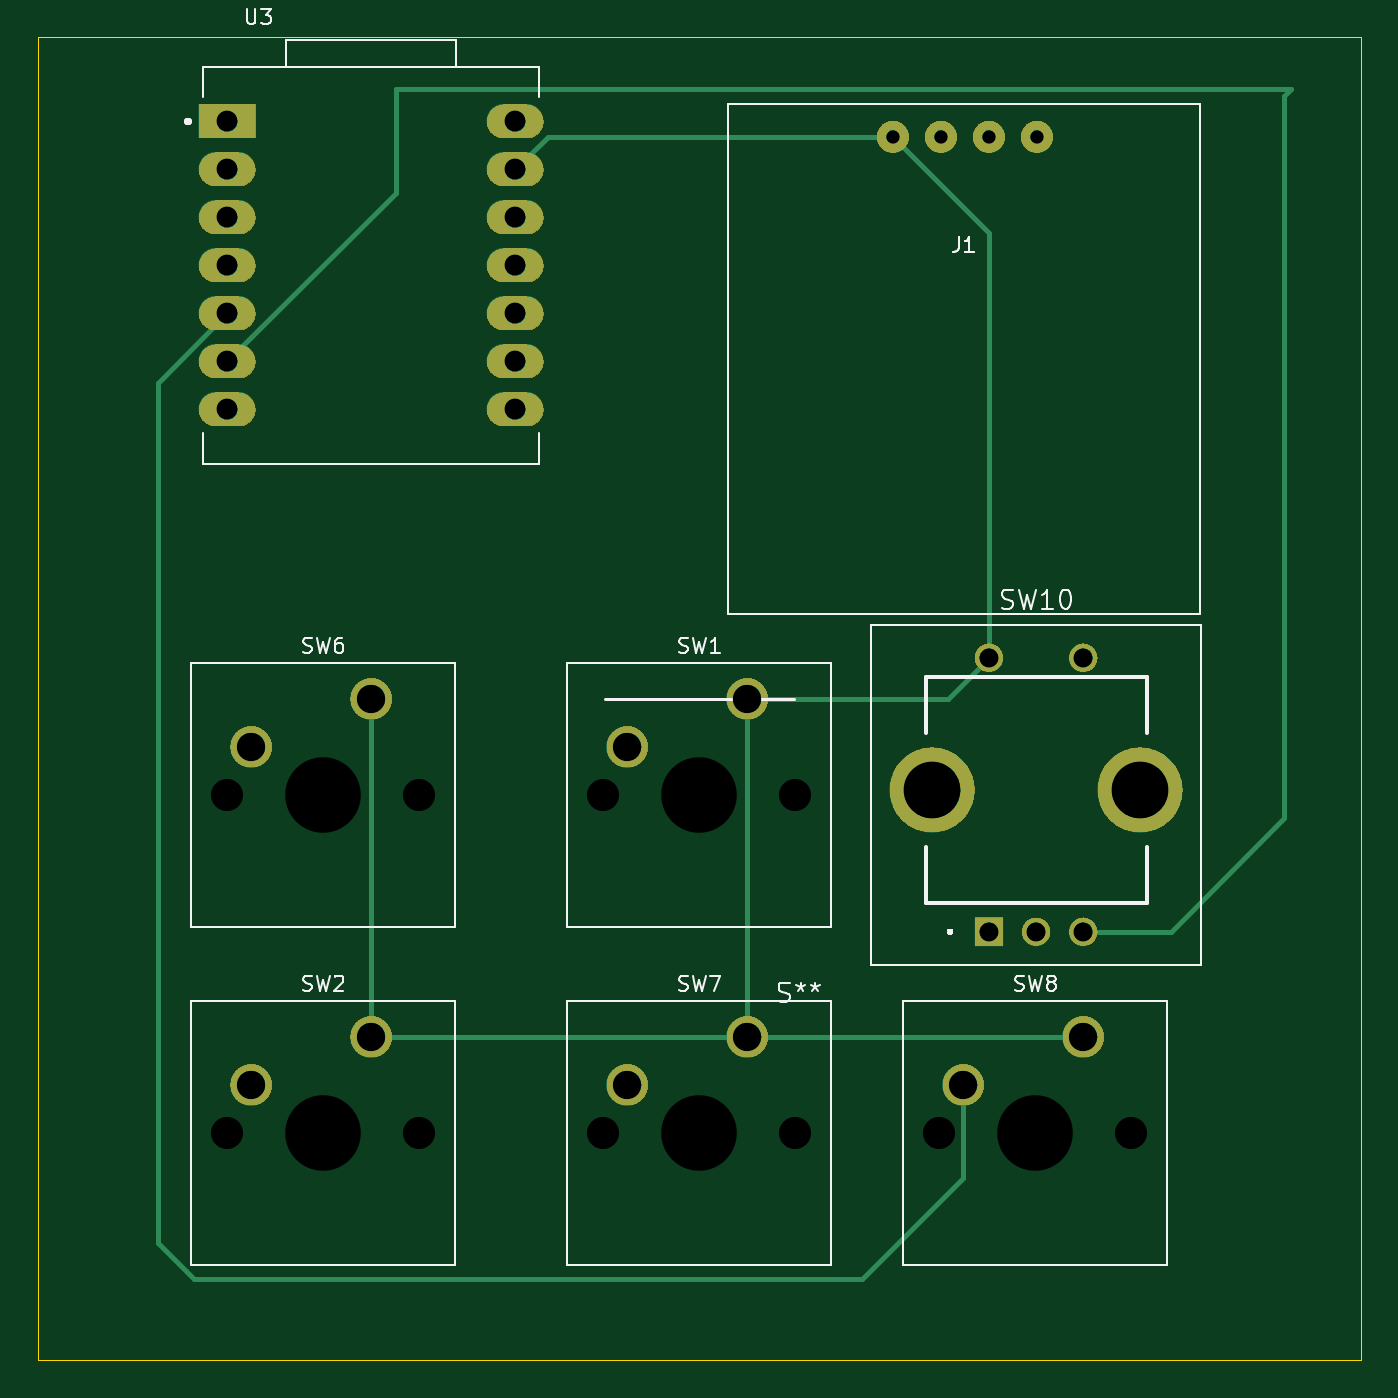
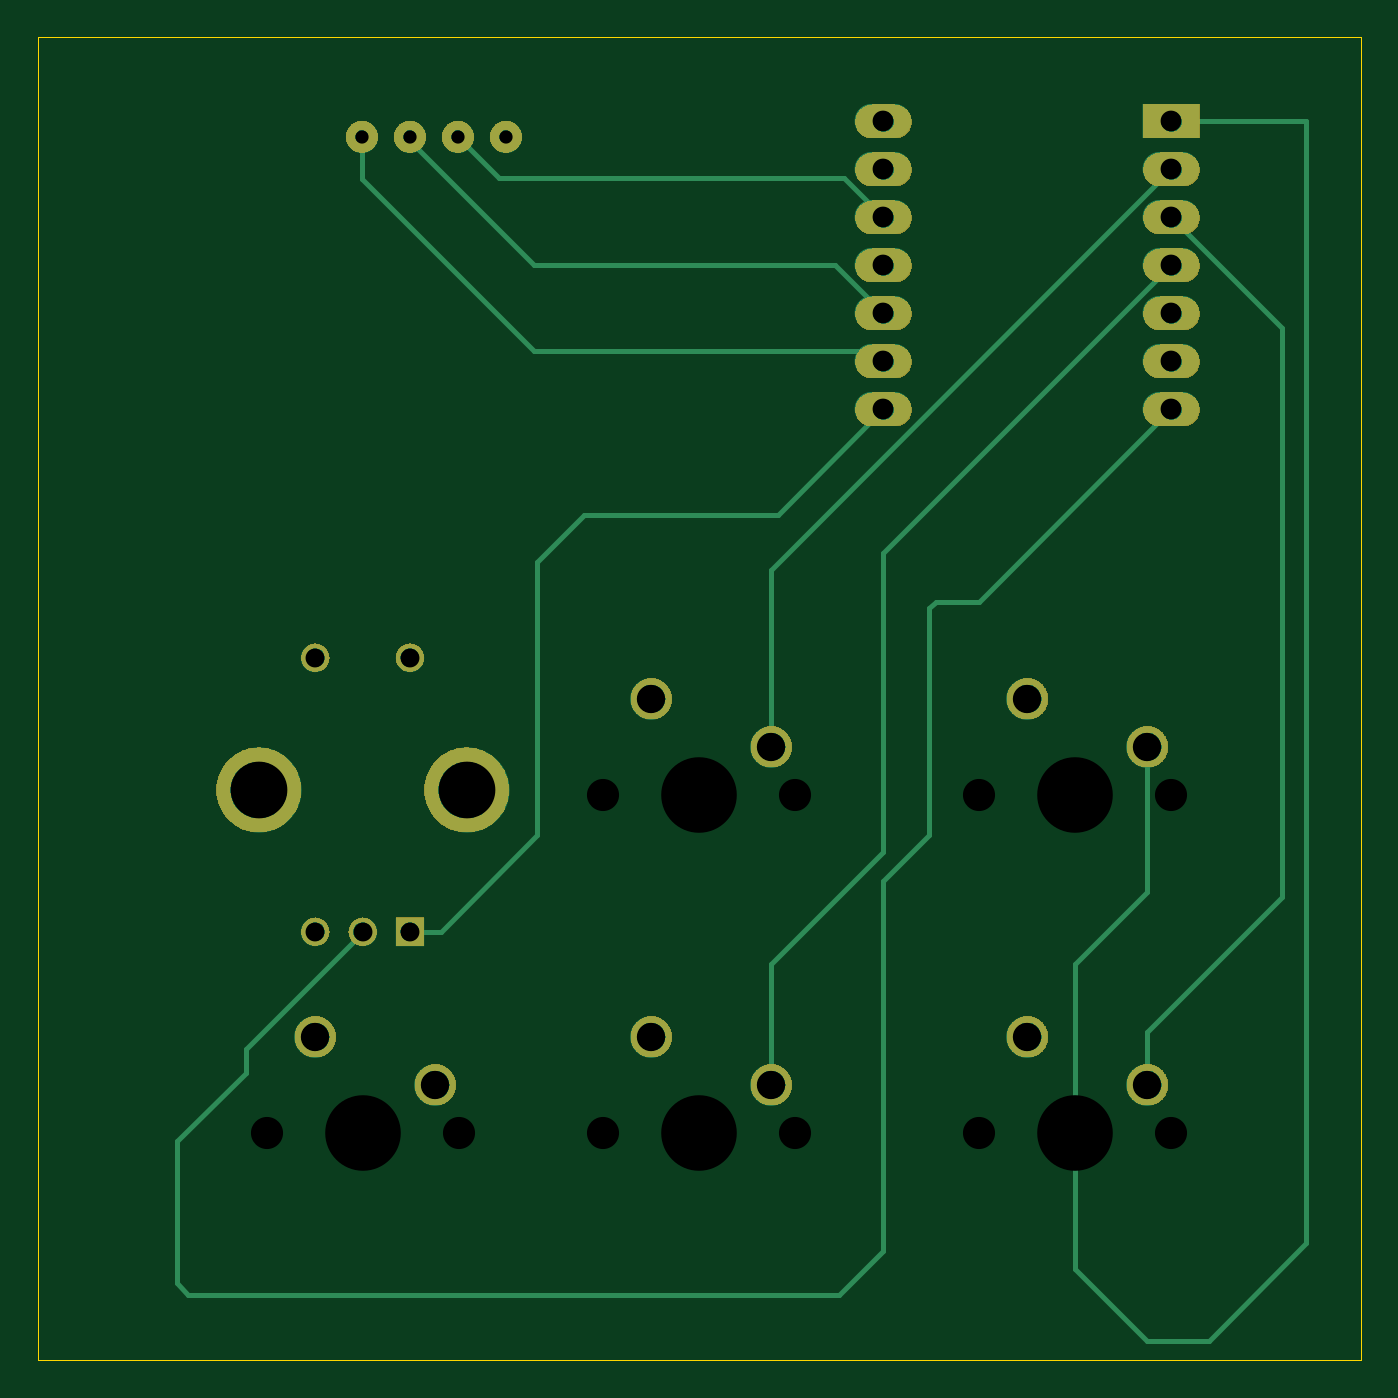
Circuit board: 12 layer files. Board 70.0 x 70.0 mm.
- bottom_copper: hackpad-b_cu.gbr (5205 bytes)
- bottom_mask: hackpad-b_mask.gbr (208866 bytes)
- paste: hackpad-b_paste.gbr (556 bytes)
- bottom_silk: hackpad-b_silks.gbr (557 bytes)
- outline: hackpad-edge_cuts.gbr (778 bytes)
- top_copper: hackpad-f_cu.gbr (3910 bytes)
- top_mask: hackpad-f_mask.gbr (208866 bytes)
- paste: hackpad-f_paste.gbr (556 bytes)
- top_silk: hackpad-f_silks.gbr (21405 bytes)
- inner_copper: hackpad-in1_cu.gbr (2212 bytes)
- inner_copper: hackpad-in2_cu.gbr (2212 bytes)
- drill: hackpad.drl (1466 bytes)

=== bottom_copper: hackpad-b_cu.gbr ===
%TF.GenerationSoftware,Flux,Pcbnew,7.0.11-7.0.11~ubuntu20.04.1*%
%TF.CreationDate,2024-10-19T07:10:41+00:00*%
%TF.ProjectId,input,696e7075-742e-46b6-9963-61645f706362,rev?*%
%TF.SameCoordinates,Original*%
%TF.FileFunction,Copper,L4,Bot*%
%TF.FilePolarity,Positive*%
%FSLAX46Y46*%
G04 Gerber Fmt 4.6, Leading zero omitted, Abs format (unit mm)*
G04 Filename: hackpad*
G04 Build it with Flux! Visit our site at: https://www.flux.ai (PCBNEW 7.0.11-7.0.11~ubuntu20.04.1) date 2024-10-19 07:10:41*
%MOMM*%
%LPD*%
G01*
G04 APERTURE LIST*
G04 Aperture macros list*
%AMFreePoly0*
4,1,5,1.500000,-0.900000,-1.500000,-0.900000,-1.500000,0.900000,1.500000,0.900000,1.500000,-0.900000,1.500000,-0.900000,$1*%
%AMFreePoly1*
4,1,5,0.750000,-0.750000,-0.750000,-0.750000,-0.750000,0.750000,0.750000,0.750000,0.750000,-0.750000,0.750000,-0.750000,$1*%
G04 Aperture macros list end*
%TA.AperFunction,ComponentPad*%
%ADD10C,2.200000*%
%TD*%
%TA.AperFunction,ComponentPad*%
%ADD11O,3.000000X1.800000*%
%TD*%
%TA.AperFunction,ComponentPad*%
%ADD12FreePoly0,0.000000*%
%TD*%
%TA.AperFunction,ComponentPad*%
%ADD13C,1.700000*%
%TD*%
%TA.AperFunction,ComponentPad*%
%ADD14C,4.500000*%
%TD*%
%TA.AperFunction,ComponentPad*%
%ADD15C,1.500000*%
%TD*%
%TA.AperFunction,ComponentPad*%
%ADD16FreePoly1,0.000000*%
%TD*%
%TA.AperFunction,Conductor*%
%ADD17C,0.254000*%
%TD*%
G04 APERTURE END LIST*
D10*
%TO.P,,1*%
%TO.N,N/C*%
X2540000Y-17886200D03*
%TO.P,,2*%
X-3810000Y-20426200D03*
%TO.P,,1*%
X-17363600Y0D03*
%TO.P,,2*%
X-23713600Y-2540000D03*
%TO.P,,1*%
X20319800Y-17886200D03*
%TO.P,,2*%
X13969800Y-20426200D03*
D11*
%TO.P,,P29_A3_D3*%
X-24983600Y22921500D03*
%TO.P,,5V*%
X-9743600Y30541500D03*
%TO.P,,P6_SDA_D4*%
X-24983600Y20381500D03*
%TO.P,,D7_CSn_P1_RX*%
X-9743600Y15301500D03*
%TO.P,,D9_MISO_P4*%
X-9743600Y20381500D03*
%TO.P,,P28_A2_D2*%
X-24983600Y25461500D03*
%TO.P,,3V3*%
X-9743600Y25461500D03*
%TO.P,,D8_SCK_P2*%
X-9743600Y17841500D03*
%TO.P,,D10_MOSI_P3*%
X-9743600Y22921500D03*
%TO.P,,P27_A1_D1*%
X-24983600Y28001500D03*
D12*
%TO.P,,P26_A0_D0*%
X-24983600Y30541500D03*
D11*
%TO.P,,P0_TX_D6*%
X-24983600Y15301500D03*
%TO.P,,P7_SCL_D5*%
X-24983600Y17841500D03*
%TO.P,,GND*%
X-9743600Y28001500D03*
D10*
%TO.P,,1*%
X-17363600Y-17886200D03*
%TO.P,,2*%
X-23713600Y-20426200D03*
D13*
%TO.P,,VDD*%
X12780000Y29741600D03*
%TO.P,,GND*%
X10240000Y29741600D03*
%TO.P,,SCK*%
X15320000Y29741600D03*
%TO.P,,SDA*%
X17860000Y29741600D03*
D14*
%TO.P,,MH2*%
X23320000Y-4830000D03*
D15*
%TO.P,,NO*%
X20320000Y2170000D03*
D16*
%TO.P,,CW*%
X15320000Y-12330000D03*
D14*
%TO.P,,MH1*%
X12320000Y-4830000D03*
D15*
%TO.P,,CCW*%
X20320000Y-12330000D03*
%TO.P,,WIPER*%
X17820000Y-12330000D03*
%TO.P,,COM*%
X15320000Y2170000D03*
D10*
%TO.P,,1*%
X2540000Y0D03*
%TO.P,,2*%
X-3810000Y-2540000D03*
%TD*%
D17*
%TO.N,Net 10*%
X12780000Y29741600D02*
X10604600Y27566200D01*
X-7639000Y27566100D02*
X-9743600Y25461500D01*
X10604600Y27566200D02*
X-7639000Y27566200D01*
%TO.N,Net 5*%
X-7410900Y-31543500D02*
X27037900Y-31543500D01*
X24005700Y-19792600D02*
X27639200Y-23426100D01*
X-14784200Y5102100D02*
X-24983600Y15301500D01*
X24005700Y-18515700D02*
X24005700Y-19792700D01*
X-7410900Y-31543500D02*
X-9743600Y-29210800D01*
X-12169100Y-7227700D02*
X-12169100Y4771100D01*
X-12500200Y5102100D02*
X-14784200Y5102100D01*
X27639200Y-30942200D02*
X27639200Y-23426100D01*
X-9743600Y-10264800D02*
X-9743600Y-9653200D01*
X27037900Y-31543500D02*
X27639200Y-30942200D01*
X-9743600Y-9653300D02*
X-12169200Y-7227700D01*
X-9743600Y-29210800D02*
X-9743600Y-10264800D01*
X-12169100Y4771100D02*
X-12500100Y5102100D01*
X17820000Y-12330000D02*
X24005600Y-18515600D01*
%TO.N,Net 9*%
X13692400Y-12330100D02*
X8590000Y-7227700D01*
X6089600Y9712100D02*
X-4154200Y9712100D01*
X8590000Y-7227700D02*
X8590000Y7211700D01*
X15319900Y-12330000D02*
X13692300Y-12330000D01*
X8590000Y7211700D02*
X6089600Y9712100D01*
X-4154200Y9712100D02*
X-9743600Y15301500D01*
%TO.N,Net 11*%
X8735400Y18371600D02*
X-9213400Y18371600D01*
X-9213400Y18371700D02*
X-9743600Y17841500D01*
X17860000Y27496200D02*
X8735400Y18371600D01*
X17860000Y29741600D02*
X17860000Y27496200D01*
%TO.N,Net 3*%
X-23713600Y-20426200D02*
X-23713600Y-17632600D01*
X-30828500Y19616600D02*
X-24983600Y25461500D01*
X-30828500Y19616600D02*
X-30828500Y-10517700D01*
X-23713600Y-17632600D02*
X-30828500Y-10517700D01*
%TO.N,Net 12*%
X8735400Y22921500D02*
X-7203600Y22921500D01*
X15320000Y29741600D02*
X15320000Y29506200D01*
X-7203600Y22921500D02*
X-9743600Y20381500D01*
X15320000Y29506100D02*
X8735400Y22921500D01*
%TO.N,Net 4*%
X-9743600Y-8106100D02*
X-9743600Y7681500D01*
X-3810000Y-20426200D02*
X-3810000Y-14039600D01*
X-3810000Y-14039700D02*
X-9743600Y-8106100D01*
X-9743600Y7681500D02*
X-24983600Y22921500D01*
%TO.N,Net 1*%
X-24983600Y30541400D02*
X-32113900Y30541400D01*
X-32113900Y-28824500D02*
X-32113900Y30541400D01*
X-23713600Y-2540100D02*
X-23713600Y-10229700D01*
X-19903600Y-14039700D02*
X-19903600Y-30161900D01*
X-26966500Y-33971900D02*
X-32113900Y-28824500D01*
X-23713600Y-33971900D02*
X-26966600Y-33971900D01*
X-23713600Y-10229700D02*
X-19903600Y-14039700D01*
X-19903600Y-30161900D02*
X-23713600Y-33971900D01*
%TO.N,Net 2*%
X-3810000Y6827900D02*
X-24983600Y28001500D01*
X-3810000Y-2540000D02*
X-3810000Y6828000D01*
%TD*%
M02*

=== bottom_mask: hackpad-b_mask.gbr (208866 bytes, source omitted) ===
=== paste: hackpad-b_paste.gbr ===
%TF.GenerationSoftware,Flux,Pcbnew,7.0.11-7.0.11~ubuntu20.04.1*%
%TF.CreationDate,2024-10-19T07:10:41+00:00*%
%TF.ProjectId,input,696e7075-742e-46b6-9963-61645f706362,rev?*%
%TF.SameCoordinates,Original*%
%TF.FileFunction,Paste,Bot*%
%TF.FilePolarity,Positive*%
%FSLAX46Y46*%
G04 Gerber Fmt 4.6, Leading zero omitted, Abs format (unit mm)*
G04 Filename: hackpad*
G04 Build it with Flux! Visit our site at: https://www.flux.ai (PCBNEW 7.0.11-7.0.11~ubuntu20.04.1) date 2024-10-19 07:10:41*
%MOMM*%
%LPD*%
G01*
G04 APERTURE LIST*
G04 APERTURE END LIST*
M02*

=== bottom_silk: hackpad-b_silks.gbr ===
%TF.GenerationSoftware,Flux,Pcbnew,7.0.11-7.0.11~ubuntu20.04.1*%
%TF.CreationDate,2024-10-19T07:10:41+00:00*%
%TF.ProjectId,input,696e7075-742e-46b6-9963-61645f706362,rev?*%
%TF.SameCoordinates,Original*%
%TF.FileFunction,Legend,Bot*%
%TF.FilePolarity,Positive*%
%FSLAX46Y46*%
G04 Gerber Fmt 4.6, Leading zero omitted, Abs format (unit mm)*
G04 Filename: hackpad*
G04 Build it with Flux! Visit our site at: https://www.flux.ai (PCBNEW 7.0.11-7.0.11~ubuntu20.04.1) date 2024-10-19 07:10:41*
%MOMM*%
%LPD*%
G01*
G04 APERTURE LIST*
G04 APERTURE END LIST*
M02*

=== outline: hackpad-edge_cuts.gbr ===
%TF.GenerationSoftware,Flux,Pcbnew,7.0.11-7.0.11~ubuntu20.04.1*%
%TF.CreationDate,2024-10-19T07:10:41+00:00*%
%TF.ProjectId,input,696e7075-742e-46b6-9963-61645f706362,rev?*%
%TF.SameCoordinates,Original*%
%TF.FileFunction,Profile,NP*%
%FSLAX46Y46*%
G04 Gerber Fmt 4.6, Leading zero omitted, Abs format (unit mm)*
G04 Filename: hackpad*
G04 Build it with Flux! Visit our site at: https://www.flux.ai (PCBNEW 7.0.11-7.0.11~ubuntu20.04.1) date 2024-10-19 07:10:41*
%MOMM*%
%LPD*%
G01*
G04 APERTURE LIST*
%TA.AperFunction,Profile*%
%ADD10C,0.050000*%
%TD*%
G04 APERTURE END LIST*
D10*
X-35000000Y-35000000D02*
X-35000000Y35000000D01*
X-35000000Y35000000D02*
X35000000Y35000000D01*
X35000000Y35000000D02*
X35000000Y-35000000D01*
X35000000Y-35000000D02*
X-35000000Y-35000000D01*
M02*

=== top_copper: hackpad-f_cu.gbr ===
%TF.GenerationSoftware,Flux,Pcbnew,7.0.11-7.0.11~ubuntu20.04.1*%
%TF.CreationDate,2024-10-19T07:10:41+00:00*%
%TF.ProjectId,input,696e7075-742e-46b6-9963-61645f706362,rev?*%
%TF.SameCoordinates,Original*%
%TF.FileFunction,Copper,L1,Top*%
%TF.FilePolarity,Positive*%
%FSLAX46Y46*%
G04 Gerber Fmt 4.6, Leading zero omitted, Abs format (unit mm)*
G04 Filename: hackpad*
G04 Build it with Flux! Visit our site at: https://www.flux.ai (PCBNEW 7.0.11-7.0.11~ubuntu20.04.1) date 2024-10-19 07:10:41*
%MOMM*%
%LPD*%
G01*
G04 APERTURE LIST*
G04 Aperture macros list*
%AMFreePoly0*
4,1,5,1.500000,-0.900000,-1.500000,-0.900000,-1.500000,0.900000,1.500000,0.900000,1.500000,-0.900000,1.500000,-0.900000,$1*%
%AMFreePoly1*
4,1,5,0.750000,-0.750000,-0.750000,-0.750000,-0.750000,0.750000,0.750000,0.750000,0.750000,-0.750000,0.750000,-0.750000,$1*%
G04 Aperture macros list end*
%TA.AperFunction,ComponentPad*%
%ADD10C,2.200000*%
%TD*%
%TA.AperFunction,ComponentPad*%
%ADD11O,3.000000X1.800000*%
%TD*%
%TA.AperFunction,ComponentPad*%
%ADD12FreePoly0,0.000000*%
%TD*%
%TA.AperFunction,ComponentPad*%
%ADD13C,1.700000*%
%TD*%
%TA.AperFunction,ComponentPad*%
%ADD14C,4.500000*%
%TD*%
%TA.AperFunction,ComponentPad*%
%ADD15C,1.500000*%
%TD*%
%TA.AperFunction,ComponentPad*%
%ADD16FreePoly1,0.000000*%
%TD*%
%TA.AperFunction,Conductor*%
%ADD17C,0.254000*%
%TD*%
G04 APERTURE END LIST*
D10*
%TO.P,,1*%
%TO.N,N/C*%
X2540000Y-17886200D03*
%TO.P,,2*%
X-3810000Y-20426200D03*
%TO.P,,1*%
X-17363600Y0D03*
%TO.P,,2*%
X-23713600Y-2540000D03*
%TO.P,,1*%
X20319800Y-17886200D03*
%TO.P,,2*%
X13969800Y-20426200D03*
D11*
%TO.P,,P29_A3_D3*%
X-24983600Y22921500D03*
%TO.P,,5V*%
X-9743600Y30541500D03*
%TO.P,,P6_SDA_D4*%
X-24983600Y20381500D03*
%TO.P,,D7_CSn_P1_RX*%
X-9743600Y15301500D03*
%TO.P,,D9_MISO_P4*%
X-9743600Y20381500D03*
%TO.P,,P28_A2_D2*%
X-24983600Y25461500D03*
%TO.P,,3V3*%
X-9743600Y25461500D03*
%TO.P,,D8_SCK_P2*%
X-9743600Y17841500D03*
%TO.P,,D10_MOSI_P3*%
X-9743600Y22921500D03*
%TO.P,,P27_A1_D1*%
X-24983600Y28001500D03*
D12*
%TO.P,,P26_A0_D0*%
X-24983600Y30541500D03*
D11*
%TO.P,,P0_TX_D6*%
X-24983600Y15301500D03*
%TO.P,,P7_SCL_D5*%
X-24983600Y17841500D03*
%TO.P,,GND*%
X-9743600Y28001500D03*
D10*
%TO.P,,1*%
X-17363600Y-17886200D03*
%TO.P,,2*%
X-23713600Y-20426200D03*
D13*
%TO.P,,VDD*%
X12780000Y29741600D03*
%TO.P,,GND*%
X10240000Y29741600D03*
%TO.P,,SCK*%
X15320000Y29741600D03*
%TO.P,,SDA*%
X17860000Y29741600D03*
D14*
%TO.P,,MH2*%
X23320000Y-4830000D03*
D15*
%TO.P,,NO*%
X20320000Y2170000D03*
D16*
%TO.P,,CW*%
X15320000Y-12330000D03*
D14*
%TO.P,,MH1*%
X12320000Y-4830000D03*
D15*
%TO.P,,CCW*%
X20320000Y-12330000D03*
%TO.P,,WIPER*%
X17820000Y-12330000D03*
%TO.P,,COM*%
X15320000Y2170000D03*
D10*
%TO.P,,1*%
X2540000Y0D03*
%TO.P,,2*%
X-3810000Y-2540000D03*
%TD*%
D17*
%TO.N,Net 6*%
X-26745800Y-30733100D02*
X-28654400Y-28824500D01*
X-24983600Y20381500D02*
X-24062000Y20381500D01*
X13969800Y-25353300D02*
X8590000Y-30733100D01*
X-28654400Y16710700D02*
X-28654400Y-28824500D01*
X8590000Y-30733100D02*
X-26745800Y-30733100D01*
X13969800Y-20426200D02*
X13969800Y-25353200D01*
X-28654400Y16710700D02*
X-24983600Y20381500D01*
%TO.N,Net 8*%
X20320000Y-12330000D02*
X24960200Y-12330000D01*
X-16057900Y32269400D02*
X-16057900Y26767200D01*
X30961300Y-6328900D02*
X30961300Y31911900D01*
X30961300Y31911900D02*
X31318700Y32269300D01*
X31318700Y32269300D02*
X-16057900Y32269300D01*
X-16057800Y26767300D02*
X-24983600Y17841500D01*
X24960300Y-12330000D02*
X30961300Y-6329000D01*
%TO.N,Net 7*%
X13150000Y0D02*
X15320000Y2170000D01*
X15320000Y2170000D02*
X15320000Y24661600D01*
X2540000Y-17886200D02*
X20319800Y-17886200D01*
X-17363600Y0D02*
X-17363600Y-17886200D01*
X-17363600Y-17886200D02*
X2540000Y-17886200D01*
X10240000Y29741600D02*
X-8003600Y29741600D01*
X2540000Y-17886200D02*
X2540000Y0D01*
X-8003600Y29741600D02*
X-9743600Y28001500D01*
X2540000Y0D02*
X13150000Y0D01*
X15320000Y24661600D02*
X10240000Y29741600D01*
%TD*%
M02*

=== top_mask: hackpad-f_mask.gbr (208866 bytes, source omitted) ===
=== paste: hackpad-f_paste.gbr ===
%TF.GenerationSoftware,Flux,Pcbnew,7.0.11-7.0.11~ubuntu20.04.1*%
%TF.CreationDate,2024-10-19T07:10:41+00:00*%
%TF.ProjectId,input,696e7075-742e-46b6-9963-61645f706362,rev?*%
%TF.SameCoordinates,Original*%
%TF.FileFunction,Paste,Top*%
%TF.FilePolarity,Positive*%
%FSLAX46Y46*%
G04 Gerber Fmt 4.6, Leading zero omitted, Abs format (unit mm)*
G04 Filename: hackpad*
G04 Build it with Flux! Visit our site at: https://www.flux.ai (PCBNEW 7.0.11-7.0.11~ubuntu20.04.1) date 2024-10-19 07:10:41*
%MOMM*%
%LPD*%
G01*
G04 APERTURE LIST*
G04 APERTURE END LIST*
M02*

=== top_silk: hackpad-f_silks.gbr (21405 bytes, source omitted) ===
=== inner_copper: hackpad-in1_cu.gbr ===
%TF.GenerationSoftware,Flux,Pcbnew,7.0.11-7.0.11~ubuntu20.04.1*%
%TF.CreationDate,2024-10-19T07:10:41+00:00*%
%TF.ProjectId,input,696e7075-742e-46b6-9963-61645f706362,rev?*%
%TF.SameCoordinates,Original*%
%TF.FileFunction,Copper,L2,Inr*%
%TF.FilePolarity,Positive*%
%FSLAX46Y46*%
G04 Gerber Fmt 4.6, Leading zero omitted, Abs format (unit mm)*
G04 Filename: hackpad*
G04 Build it with Flux! Visit our site at: https://www.flux.ai (PCBNEW 7.0.11-7.0.11~ubuntu20.04.1) date 2024-10-19 07:10:41*
%MOMM*%
%LPD*%
G01*
G04 APERTURE LIST*
G04 Aperture macros list*
%AMFreePoly0*
4,1,5,1.500000,-0.900000,-1.500000,-0.900000,-1.500000,0.900000,1.500000,0.900000,1.500000,-0.900000,1.500000,-0.900000,$1*%
%AMFreePoly1*
4,1,5,0.750000,-0.750000,-0.750000,-0.750000,-0.750000,0.750000,0.750000,0.750000,0.750000,-0.750000,0.750000,-0.750000,$1*%
G04 Aperture macros list end*
%TA.AperFunction,ComponentPad*%
%ADD10C,2.200000*%
%TD*%
%TA.AperFunction,ComponentPad*%
%ADD11O,3.000000X1.800000*%
%TD*%
%TA.AperFunction,ComponentPad*%
%ADD12FreePoly0,0.000000*%
%TD*%
%TA.AperFunction,ComponentPad*%
%ADD13C,1.700000*%
%TD*%
%TA.AperFunction,ComponentPad*%
%ADD14C,4.500000*%
%TD*%
%TA.AperFunction,ComponentPad*%
%ADD15C,1.500000*%
%TD*%
%TA.AperFunction,ComponentPad*%
%ADD16FreePoly1,0.000000*%
%TD*%
G04 APERTURE END LIST*
D10*
%TO.N,N/C*%
%TO.C,*%
X2540000Y-17886200D03*
X-3810000Y-20426200D03*
X-17363600Y0D03*
X-23713600Y-2540000D03*
X20319800Y-17886200D03*
X13969800Y-20426200D03*
D11*
X-24983600Y22921500D03*
X-9743600Y30541500D03*
X-24983600Y20381500D03*
X-9743600Y15301500D03*
X-9743600Y20381500D03*
X-24983600Y25461500D03*
X-9743600Y25461500D03*
X-9743600Y17841500D03*
X-9743600Y22921500D03*
X-24983600Y28001500D03*
D12*
X-24983600Y30541500D03*
D11*
X-24983600Y15301500D03*
X-24983600Y17841500D03*
X-9743600Y28001500D03*
D10*
X-17363600Y-17886200D03*
X-23713600Y-20426200D03*
D13*
X12780000Y29741600D03*
X10240000Y29741600D03*
X15320000Y29741600D03*
X17860000Y29741600D03*
D14*
X23320000Y-4830000D03*
D15*
X20320000Y2170000D03*
D16*
X15320000Y-12330000D03*
D14*
X12320000Y-4830000D03*
D15*
X20320000Y-12330000D03*
X17820000Y-12330000D03*
X15320000Y2170000D03*
D10*
X2540000Y0D03*
X-3810000Y-2540000D03*
%TD*%
M02*

=== inner_copper: hackpad-in2_cu.gbr ===
%TF.GenerationSoftware,Flux,Pcbnew,7.0.11-7.0.11~ubuntu20.04.1*%
%TF.CreationDate,2024-10-19T07:10:41+00:00*%
%TF.ProjectId,input,696e7075-742e-46b6-9963-61645f706362,rev?*%
%TF.SameCoordinates,Original*%
%TF.FileFunction,Copper,L3,Inr*%
%TF.FilePolarity,Positive*%
%FSLAX46Y46*%
G04 Gerber Fmt 4.6, Leading zero omitted, Abs format (unit mm)*
G04 Filename: hackpad*
G04 Build it with Flux! Visit our site at: https://www.flux.ai (PCBNEW 7.0.11-7.0.11~ubuntu20.04.1) date 2024-10-19 07:10:41*
%MOMM*%
%LPD*%
G01*
G04 APERTURE LIST*
G04 Aperture macros list*
%AMFreePoly0*
4,1,5,1.500000,-0.900000,-1.500000,-0.900000,-1.500000,0.900000,1.500000,0.900000,1.500000,-0.900000,1.500000,-0.900000,$1*%
%AMFreePoly1*
4,1,5,0.750000,-0.750000,-0.750000,-0.750000,-0.750000,0.750000,0.750000,0.750000,0.750000,-0.750000,0.750000,-0.750000,$1*%
G04 Aperture macros list end*
%TA.AperFunction,ComponentPad*%
%ADD10C,2.200000*%
%TD*%
%TA.AperFunction,ComponentPad*%
%ADD11O,3.000000X1.800000*%
%TD*%
%TA.AperFunction,ComponentPad*%
%ADD12FreePoly0,0.000000*%
%TD*%
%TA.AperFunction,ComponentPad*%
%ADD13C,1.700000*%
%TD*%
%TA.AperFunction,ComponentPad*%
%ADD14C,4.500000*%
%TD*%
%TA.AperFunction,ComponentPad*%
%ADD15C,1.500000*%
%TD*%
%TA.AperFunction,ComponentPad*%
%ADD16FreePoly1,0.000000*%
%TD*%
G04 APERTURE END LIST*
D10*
%TO.N,N/C*%
%TO.C,*%
X2540000Y-17886200D03*
X-3810000Y-20426200D03*
X-17363600Y0D03*
X-23713600Y-2540000D03*
X20319800Y-17886200D03*
X13969800Y-20426200D03*
D11*
X-24983600Y22921500D03*
X-9743600Y30541500D03*
X-24983600Y20381500D03*
X-9743600Y15301500D03*
X-9743600Y20381500D03*
X-24983600Y25461500D03*
X-9743600Y25461500D03*
X-9743600Y17841500D03*
X-9743600Y22921500D03*
X-24983600Y28001500D03*
D12*
X-24983600Y30541500D03*
D11*
X-24983600Y15301500D03*
X-24983600Y17841500D03*
X-9743600Y28001500D03*
D10*
X-17363600Y-17886200D03*
X-23713600Y-20426200D03*
D13*
X12780000Y29741600D03*
X10240000Y29741600D03*
X15320000Y29741600D03*
X17860000Y29741600D03*
D14*
X23320000Y-4830000D03*
D15*
X20320000Y2170000D03*
D16*
X15320000Y-12330000D03*
D14*
X12320000Y-4830000D03*
D15*
X20320000Y-12330000D03*
X17820000Y-12330000D03*
X15320000Y2170000D03*
D10*
X2540000Y0D03*
X-3810000Y-2540000D03*
%TD*%
M02*

=== drill: hackpad.drl ===
M48
; DRILL file {KiCad 7.0.11-7.0.11~ubuntu20.04.1} date Sat Oct 19 07:10:41 2024
; FORMAT={-:-/ absolute / metric / decimal}
; #@! TF.CreationDate,2024-10-19T07:10:41+00:00
; #@! TF.GenerationSoftware,Kicad,Pcbnew,7.0.11-7.0.11~ubuntu20.04.1
; #@! TF.FileFunction,MixedPlating,1,4
FMAT,2
METRIC
; #@! TA.AperFunction,Plated,PTH,ComponentDrill
T1C0.700
; #@! TA.AperFunction,Plated,PTH,ComponentDrill
T2C1.000
; #@! TA.AperFunction,Plated,PTH,ComponentDrill
T3C1.100
; #@! TA.AperFunction,Plated,PTH,ComponentDrill
T4C1.500
; #@! TA.AperFunction,Plated,PTH,ComponentDrill
T5C3.000
; #@! TA.AperFunction,NonPlated,NPTH,ComponentDrill
T6C1.700
; #@! TA.AperFunction,NonPlated,NPTH,ComponentDrill
T7C4.000
%
G90
G05
T1
X10.24Y29.742
X12.78Y29.742
X15.32Y29.742
X17.86Y29.742
T2
X15.32Y2.17
X15.32Y-12.33
X17.82Y-12.33
X20.32Y2.17
X20.32Y-12.33
T3
X-24.984Y30.541
X-24.984Y28.002
X-24.984Y25.461
X-24.984Y22.921
X-24.984Y20.381
X-24.984Y17.841
X-24.984Y15.301
X-9.744Y30.541
X-9.744Y28.002
X-9.744Y25.461
X-9.744Y22.921
X-9.744Y20.381
X-9.744Y17.841
X-9.744Y15.301
T4
X-23.714Y-2.54
X-23.714Y-20.426
X-17.364Y0.0
X-17.364Y-17.886
X-3.81Y-2.54
X-3.81Y-20.426
X2.54Y0.0
X2.54Y-17.886
X13.97Y-20.426
X20.32Y-17.886
T5
X12.32Y-4.83
X23.32Y-4.83
T6
X-24.984Y-5.08
X-24.984Y-22.966
X-14.824Y-5.08
X-14.824Y-22.966
X-5.08Y-5.08
X-5.08Y-22.966
X5.08Y-5.08
X5.08Y-22.966
X12.7Y-22.966
X22.86Y-22.966
T7
X-19.904Y-5.08
X-19.904Y-22.966
X0.0Y-5.08
X0.0Y-22.966
X17.78Y-22.966
M30

